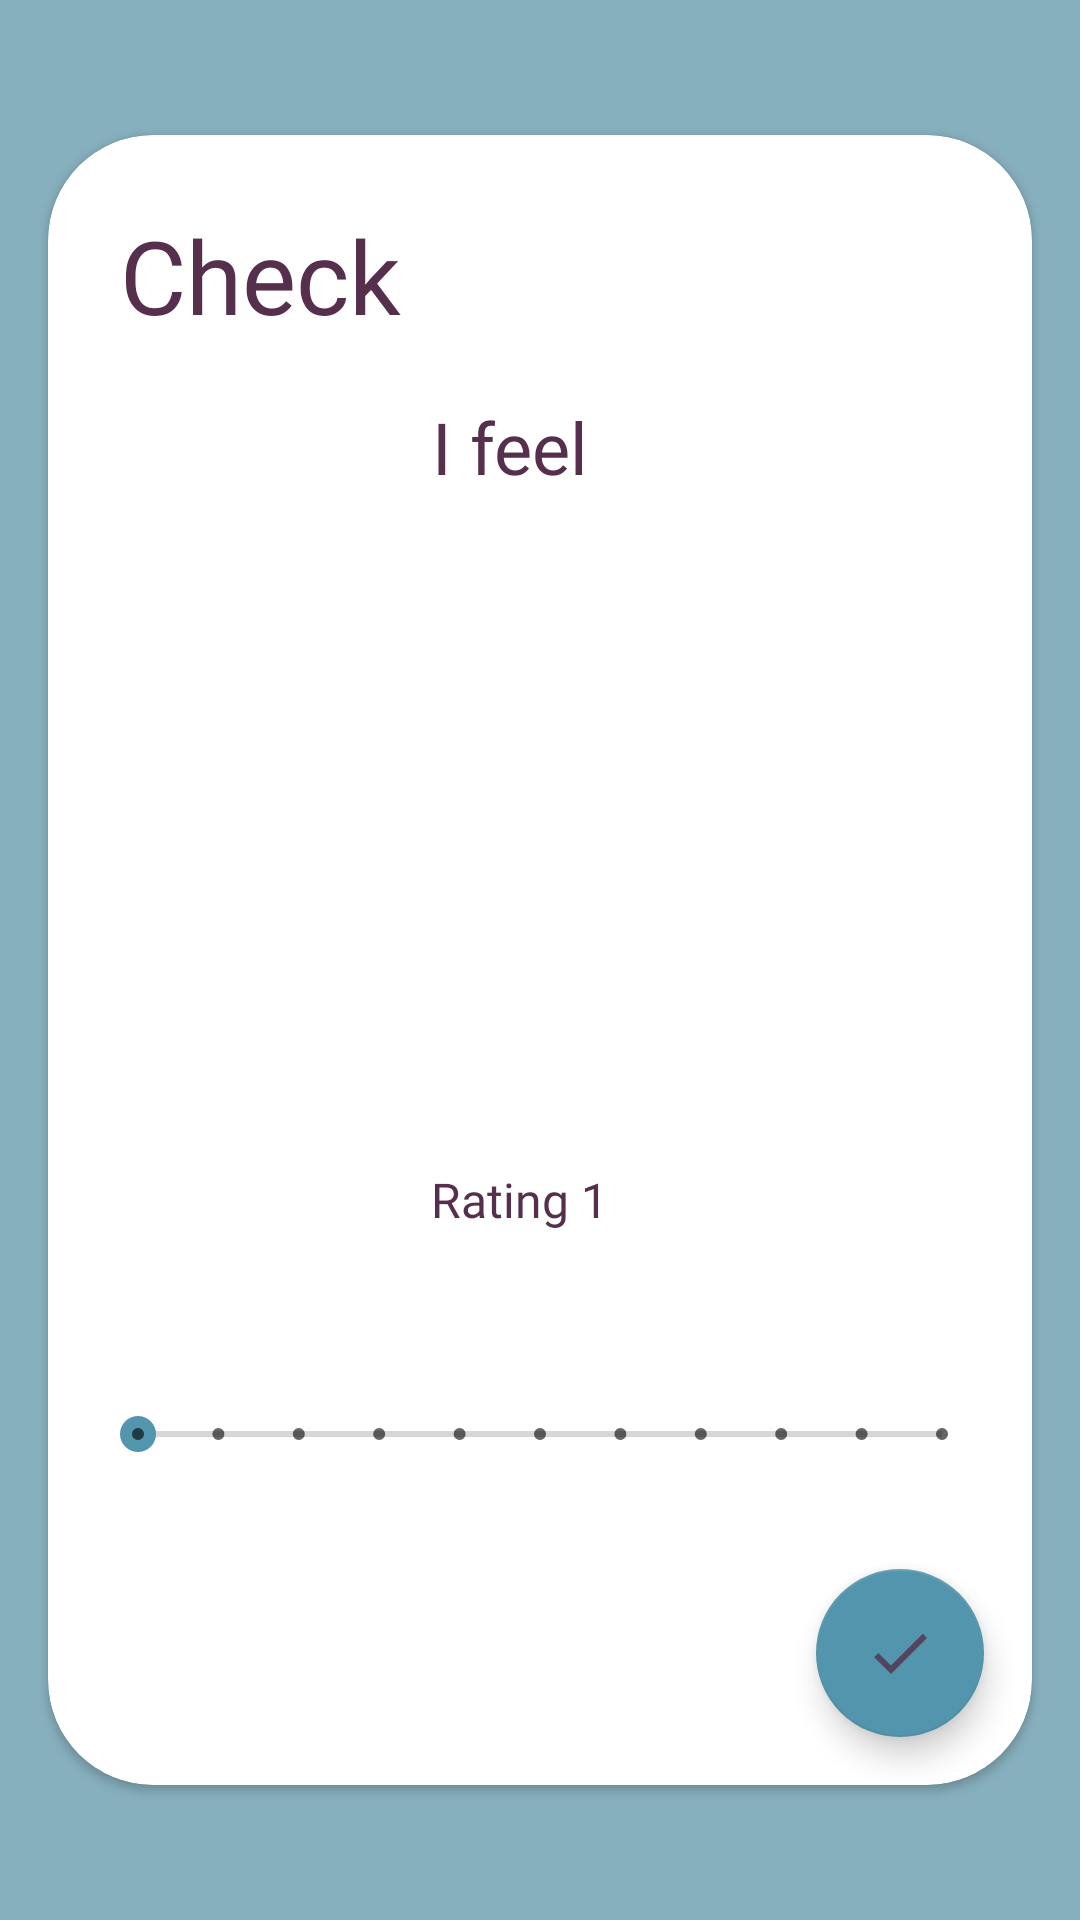

Write the Android layout XML for this screen, with the resource values it uses.
<!-- AndroidManifest.xml: application theme Theme.PowerNapping -->
<!-- res/layout/fragment_timer_check.xml -->
<?xml version="1.0" encoding="utf-8"?>
<androidx.constraintlayout.widget.ConstraintLayout xmlns:android="http://schemas.android.com/apk/res/android"
    xmlns:app="http://schemas.android.com/apk/res-auto"
    xmlns:tools="http://schemas.android.com/tools"
    android:layout_width="match_parent"
    android:layout_height="match_parent"
    android:background="@color/pn_blue_light_ori"
    tools:context=".ui.TimerCheckFragment">


    <androidx.cardview.widget.CardView
        android:id="@+id/checkFeeling_cardView"
        android:layout_width="0dp"
        android:layout_height="550dp"
        android:layout_marginStart="16dp"
        android:layout_marginEnd="16dp"
        app:cardCornerRadius="35dp"
        app:layout_constraintBottom_toBottomOf="parent"
        app:layout_constraintEnd_toEndOf="parent"
        app:layout_constraintStart_toStartOf="parent"
        app:layout_constraintTop_toTopOf="parent">

        <androidx.constraintlayout.widget.ConstraintLayout
            android:layout_width="match_parent"
            android:layout_height="match_parent">

            <TextView
                android:id="@+id/check_title_text2"
                android:layout_width="wrap_content"
                android:layout_height="wrap_content"
                android:layout_marginBottom="40dp"
                android:fontFamily="@font/inter_medium"
                android:text="@string/i_feel"
                android:textAlignment="center"
                android:textColor="@color/pn_aubergine_ori"
                android:textSize="24sp"
                app:layout_constraintBottom_toTopOf="@+id/check_emoji_iv"
                app:layout_constraintEnd_toEndOf="parent"
                app:layout_constraintHorizontal_bias="0.464"
                app:layout_constraintStart_toStartOf="parent" />

            <SeekBar
                android:id="@+id/check_seekBarDiscrete"
                style="@style/Widget.AppCompat.SeekBar.Discrete"
                android:layout_width="300dp"
                android:layout_height="wrap_content"
                android:layout_marginTop="80dp"
                android:foregroundGravity="center_horizontal"
                android:max="10"
                android:min="1"
                android:progress="1"
                app:layout_constraintEnd_toEndOf="parent"
                app:layout_constraintStart_toStartOf="parent"
                app:layout_constraintTop_toTopOf="@+id/check_showrating_text" />

            <TextView
                android:id="@+id/check_showrating_text"
                android:layout_width="wrap_content"
                android:layout_height="wrap_content"
                android:layout_marginTop="8dp"
                android:fontFamily="@font/inter_medium"
                android:text="Rating 1"
                android:textColor="@color/pn_aubergine_ori"
                android:textSize="16sp"
                app:layout_constraintEnd_toEndOf="@+id/check_emoji_iv"
                app:layout_constraintStart_toStartOf="@+id/check_emoji_iv"
                app:layout_constraintTop_toBottomOf="@+id/check_emoji_iv" />

            <ImageView
                android:id="@+id/check_emoji_iv"
                android:layout_width="167dp"
                android:layout_height="176dp"
                android:layout_marginTop="160dp"
                app:layout_constraintEnd_toEndOf="parent"
                app:layout_constraintHorizontal_bias="0.457"
                app:layout_constraintStart_toStartOf="parent"
                app:layout_constraintTop_toTopOf="parent"
                tools:src="@drawable/sleeping_face" />

            <com.google.android.material.floatingactionbutton.FloatingActionButton
                android:id="@+id/check_end_fab"
                android:layout_width="wrap_content"
                android:layout_height="wrap_content"
                android:layout_marginEnd="16dp"
                android:layout_marginBottom="16dp"
                android:clickable="true"
                android:src="@drawable/ic_done"
                app:layout_constraintBottom_toBottomOf="parent"
                app:layout_constraintEnd_toEndOf="parent"
                android:contentDescription="end"/>

            <TextView
                android:id="@+id/check_title_text"
                android:layout_width="wrap_content"
                android:layout_height="wrap_content"
                android:layout_marginStart="24dp"
                android:layout_marginTop="24dp"
                android:fontFamily="@font/inter_medium"
                android:text="@string/check"
                android:textColor="@color/pn_aubergine_ori"
                android:textSize="34dp"
                app:layout_constraintStart_toStartOf="parent"
                app:layout_constraintTop_toTopOf="parent" />
        </androidx.constraintlayout.widget.ConstraintLayout>
    </androidx.cardview.widget.CardView>

</androidx.constraintlayout.widget.ConstraintLayout>
<!-- resources referenced by this layout -->
<resources>
  <color name="pn_aubergine_ori">#552F4C</color>
  <color name="pn_blue_light_ori">#87B0BE</color>
  <!-- drawable ic_done (drawable-anydpi) -->
  <vector xmlns:android="http://schemas.android.com/apk/res/android"
      android:width="24dp"
      android:height="24dp"
      android:viewportWidth="24"
      android:viewportHeight="24"
      android:tint="#552F4C"
      android:alpha="0.8">
    <path
        android:fillColor="@android:color/white"
        android:pathData="M9,16.2L4.8,12l-1.4,1.4L9,19 21,7l-1.4,-1.4L9,16.2z"/>
  </vector>
  <!-- drawable sleeping_face: png bitmap (drawable, 5326 bytes) -->
  <string name="check">Check</string>
  <string name="i_feel">I feel</string>
  <style name="Theme.PowerNapping" parent="Theme.MaterialComponents.DayNight.NoActionBar">
          
          <item name="colorPrimary">@color/pn_blue_dark_ori</item>
          <item name="colorPrimaryVariant">@color/pn_blue_light_ori</item>
          <item name="colorOnPrimary">@color/pn_gold_ori</item>
          
          <item name="colorSecondary">@color/pn_blue_dark_ori</item>
          <item name="colorSecondaryVariant">@color/pn_blue_light_ori</item>
          <item name="colorOnSecondary">@color/pn_aubergine_ori</item>
          
          <item name="android:statusBarColor">@color/pn_blue_dark_ori</item>
          
      </style>
  <color name="pn_blue_dark_ori">#5395AC</color>
  <color name="pn_gold_ori">#D6BA96</color>
</resources>
